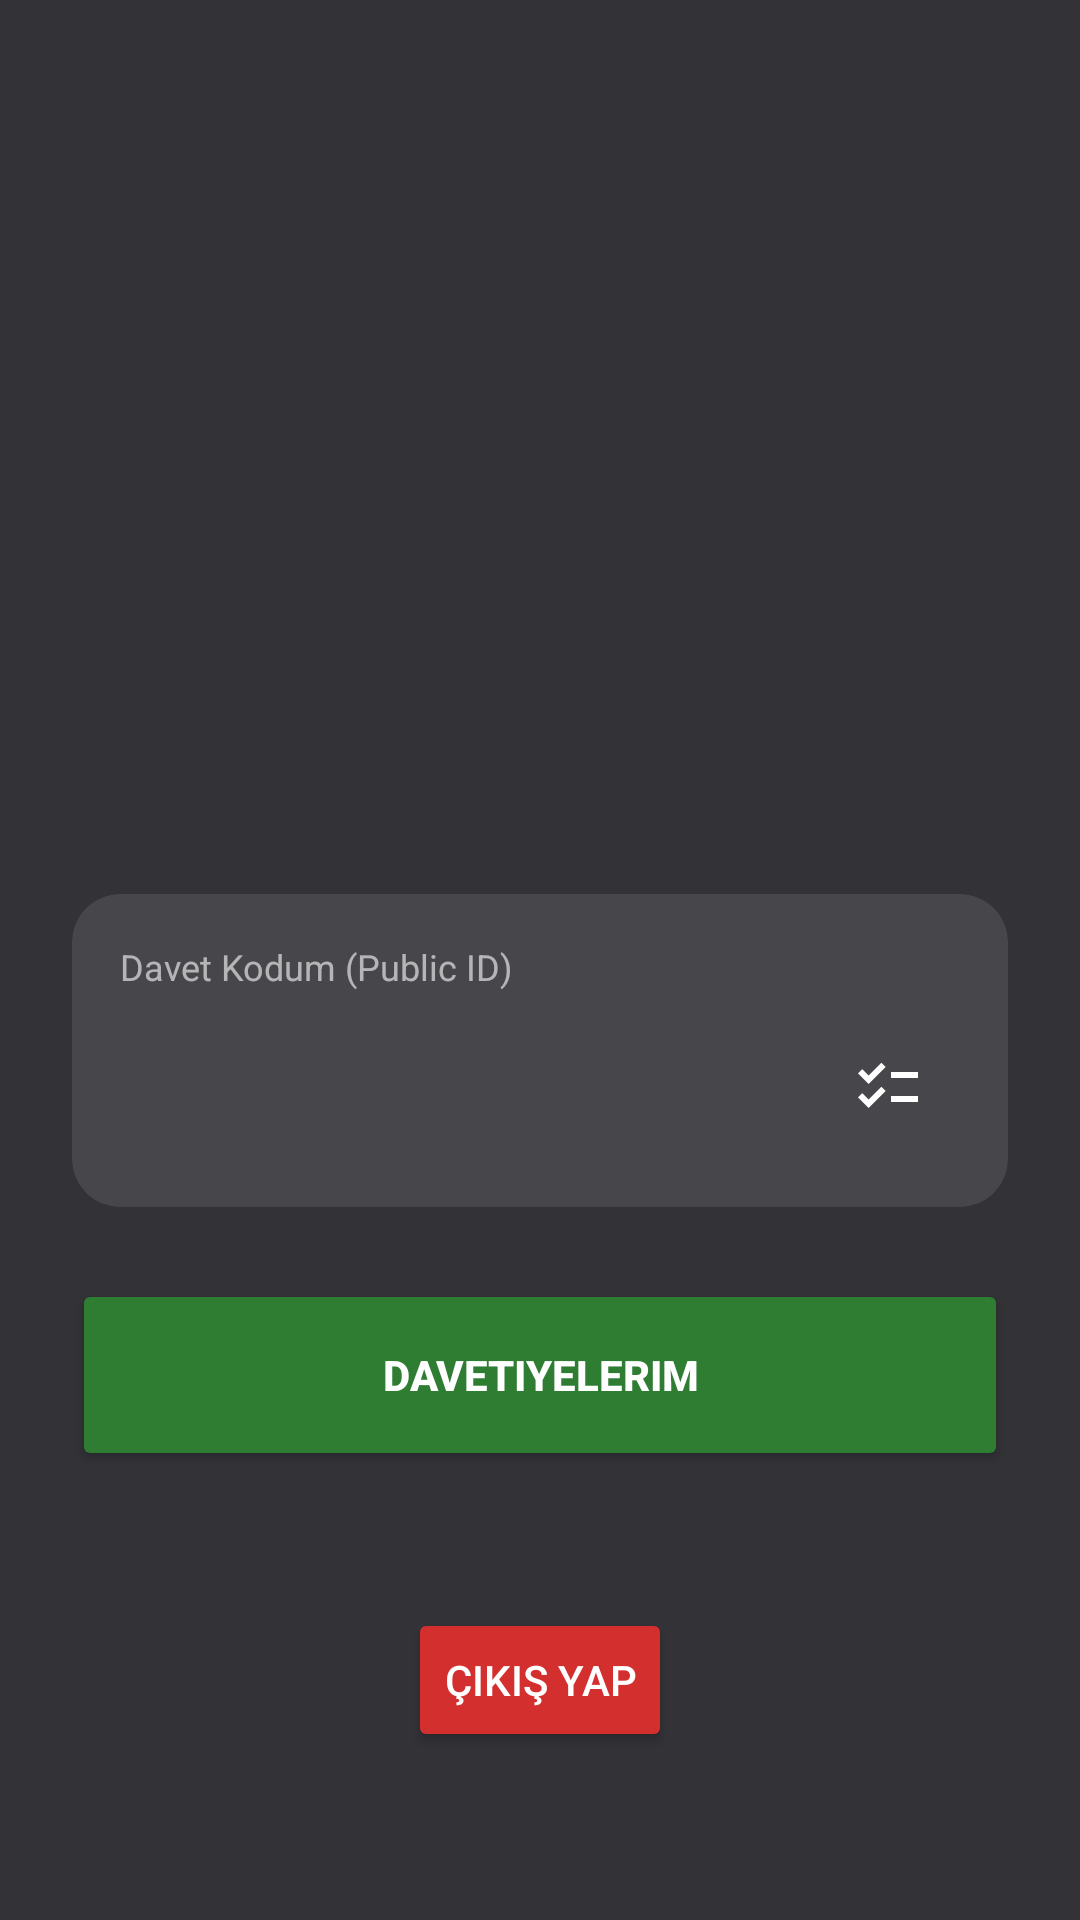

Reconstruct the res/layout file that produces this screen, plus the resources it refers to.
<!-- AndroidManifest.xml: application theme Theme.InsaatCebimde -->
<!-- res/layout/fragment_profile.xml -->
<?xml version="1.0" encoding="utf-8"?>
<androidx.constraintlayout.widget.ConstraintLayout xmlns:android="http://schemas.android.com/apk/res/android"
    xmlns:app="http://schemas.android.com/apk/res-auto"
    xmlns:tools="http://schemas.android.com/tools"
    android:layout_width="match_parent"
    android:layout_height="match_parent"
    android:background="@color/appBG"
    android:padding="24dp">

    <ImageView
        android:id="@+id/ivProfile"
        android:layout_width="120dp"
        android:layout_height="120dp"
        android:layout_marginTop="48dp"
        android:src="@drawable/ic_action_user"
        app:layout_constraintEnd_toEndOf="parent"
        app:layout_constraintStart_toStartOf="parent"
        app:layout_constraintTop_toTopOf="parent"
        app:tint="@color/white" />

    <TextView
        android:id="@+id/tvUserName"
        android:layout_width="wrap_content"
        android:layout_height="wrap_content"
        android:layout_marginTop="16dp"
        android:textColor="@color/white"
        android:textSize="24sp"
        android:textStyle="bold"
        app:layout_constraintEnd_toEndOf="parent"
        app:layout_constraintStart_toStartOf="parent"
        app:layout_constraintTop_toBottomOf="@+id/ivProfile"
        tools:text="Uğur Erdoğan" />

    <TextView
        android:id="@+id/tvUserEmail"
        android:layout_width="wrap_content"
        android:layout_height="wrap_content"
        android:layout_marginTop="4dp"
        android:textColor="@color/white"
        android:alpha="0.7"
        android:textSize="16sp"
        app:layout_constraintEnd_toEndOf="parent"
        app:layout_constraintStart_toStartOf="parent"
        app:layout_constraintTop_toBottomOf="@+id/tvUserName"
        tools:text="ugur@example.com" />

    <androidx.cardview.widget.CardView
        android:id="@+id/cvInviteId"
        android:layout_width="match_parent"
        android:layout_height="wrap_content"
        android:layout_marginTop="32dp"
        app:cardBackgroundColor="#1AFFFFFF"
        app:cardCornerRadius="16dp"
        app:cardElevation="0dp"
        app:layout_constraintTop_toBottomOf="@+id/tvUserEmail">

        <LinearLayout
            android:layout_width="match_parent"
            android:layout_height="wrap_content"
            android:orientation="vertical"
            android:padding="16dp">

            <TextView
                android:layout_width="wrap_content"
                android:layout_height="wrap_content"
                android:text="Davet Kodum (Public ID)"
                android:textColor="@color/white"
                android:alpha="0.6"
                android:textSize="12sp" />

            <LinearLayout
                android:layout_width="match_parent"
                android:layout_height="wrap_content"
                android:layout_marginTop="8dp"
                android:gravity="center_vertical"
                android:orientation="horizontal">

                <TextView
                    android:id="@+id/tvInviteId"
                    android:layout_width="0dp"
                    android:layout_height="wrap_content"
                    android:layout_weight="1"
                    android:textColor="@color/white"
                    android:textSize="20sp"
                    android:textStyle="bold"
                    tools:text="ABC12345" />

                <ImageButton
                    android:id="@+id/btnCopyInviteId"
                    android:layout_width="48dp"
                    android:layout_height="48dp"
                    android:background="?attr/selectableItemBackgroundBorderless"
                    android:src="@drawable/ic_list"
                    app:tint="@color/white" />

            </LinearLayout>

        </LinearLayout>

    </androidx.cardview.widget.CardView>

    <Button
        android:id="@+id/btnInvites"
        android:layout_width="match_parent"
        android:layout_height="64dp"
        android:layout_marginTop="24dp"
        android:backgroundTint="#2E7D32"
        android:text="Davetiyelerim"
        android:textColor="@color/white"
        android:textStyle="bold"
        app:cornerRadius="16dp"
        app:layout_constraintTop_toBottomOf="@+id/cvInviteId" />

    <Button
        android:id="@+id/btnLogout"
        android:layout_width="wrap_content"
        android:layout_height="wrap_content"
        android:layout_marginBottom="32dp"
        android:backgroundTint="#D32F2F"
        android:text="Çıkış Yap"
        android:textColor="@color/white"
        app:cornerRadius="8dp"
        app:layout_constraintBottom_toBottomOf="parent"
        app:layout_constraintEnd_toEndOf="parent"
        app:layout_constraintStart_toStartOf="parent" />

</androidx.constraintlayout.widget.ConstraintLayout>
<!-- resources referenced by this layout -->
<resources>
  <color name="appBG">#323237</color>
  <color name="white">#FFFFFFFF</color>
  <!-- drawable ic_list (drawable) -->
  <vector android:height="24dp" android:tint="#081132"
      android:viewportHeight="24" android:viewportWidth="24"
      android:width="24dp" xmlns:android="http://schemas.android.com/apk/res/android">
      <path android:fillColor="@android:color/white" android:pathData="M22,7h-9v2h9V7zM22,15h-9v2h9V15zM5.54,11L2,7.46l1.41,-1.41l2.12,2.12l4.24,-4.24l1.41,1.41L5.54,11zM5.54,19L2,15.46l1.41,-1.41l2.12,2.12l4.24,-4.24l1.41,1.41L5.54,19z"/>
  </vector>
  <style name="Theme.InsaatCebimde" parent="Theme.MaterialComponents.Light.NoActionBar">
          
          <item name="colorPrimary">@color/purple_200</item>
          <item name="colorPrimaryVariant">@color/purple_700</item>
          <item name="colorOnPrimary">@color/white</item>
  
          
          <item name="android:statusBarColor">#FFFFFF</item>
  
          
          
          <item name="android:windowTranslucentStatus">true</item>
  
          
          <item name="windowActionBar">false</item>
          <item name="windowNoTitle">true</item>
  
          
          <item name="colorSecondary">@color/teal_200</item>
          <item name="colorSecondaryVariant">@color/teal_700</item>
          <item name="colorOnSecondary">@color/black</item>
      </style>
  <color name="purple_200">#FFBB86FC</color>
  <color name="purple_700">#151927</color>
  <color name="teal_200">#FF03DAC5</color>
  <color name="teal_700">#FF018786</color>
  <color name="black">#FF000000</color>
</resources>
